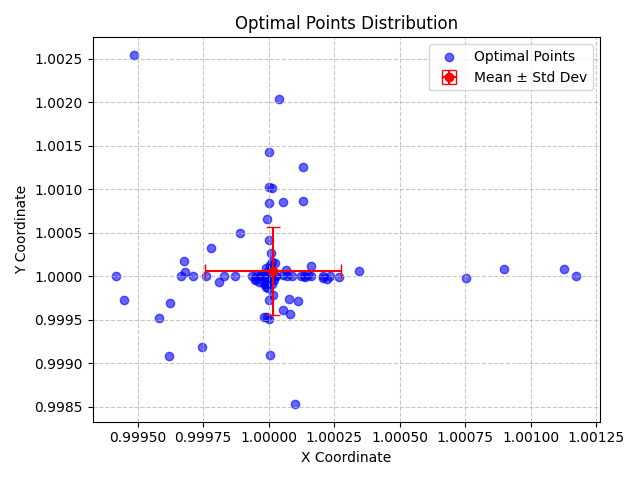

Source data for this figure (header and first rows):
X, Y, X_Std, Y_Std
1.001, 1, 0.000258, 0.0005053
1, 1, 0.000258, 0.0005053
0.9996, 0.9997, 0.000258, 0.0005053
1, 1, 0.000258, 0.0005053
1, 1, 0.000258, 0.0005053
1, 1, 0.000258, 0.0005053
1, 1, 0.000258, 0.0005053
1, 1, 0.000258, 0.0005053
0.9998, 1, 0.000258, 0.0005053
0.9998, 1, 0.000258, 0.0005053
1, 1, 0.000258, 0.0005053
0.9995, 1.003, 0.000258, 0.0005053
1, 1, 0.000258, 0.0005053
0.9999, 1, 0.000258, 0.0005053
1, 1, 0.000258, 0.0005053
0.9998, 0.9999, 0.000258, 0.0005053
1, 1, 0.000258, 0.0005053
0.9997, 1, 0.000258, 0.0005053
1.001, 1, 0.000258, 0.0005053
1, 1, 0.000258, 0.0005053
1, 1, 0.000258, 0.0005053
1, 1, 0.000258, 0.0005053
1, 0.9995, 0.000258, 0.0005053
1, 1, 0.000258, 0.0005053
1, 1, 0.000258, 0.0005053
1, 1, 0.000258, 0.0005053
1, 0.9999, 0.000258, 0.0005053
1, 0.9999, 0.000258, 0.0005053
1, 1, 0.000258, 0.0005053
1, 0.9999, 0.000258, 0.0005053
1, 0.9991, 0.000258, 0.0005053
0.9994, 1, 0.000258, 0.0005053
1, 1.001, 0.000258, 0.0005053
1, 1, 0.000258, 0.0005053
0.9998, 1, 0.000258, 0.0005053
1, 1, 0.000258, 0.0005053
1, 0.9998, 0.000258, 0.0005053
1, 1, 0.000258, 0.0005053
1, 1.001, 0.000258, 0.0005053
1, 1, 0.000258, 0.0005053
1, 1, 0.000258, 0.0005053
1, 1, 0.000258, 0.0005053
1, 1, 0.000258, 0.0005053
0.9996, 0.9991, 0.000258, 0.0005053
1, 1, 0.000258, 0.0005053
1, 1, 0.000258, 0.0005053
0.9997, 1, 0.000258, 0.0005053
1, 0.9995, 0.000258, 0.0005053
1, 0.9996, 0.000258, 0.0005053
1, 1, 0.000258, 0.0005053
1, 0.9996, 0.000258, 0.0005053
1, 1, 0.000258, 0.0005053
1, 1, 0.000258, 0.0005053
1, 1, 0.000258, 0.0005053
1, 1, 0.000258, 0.0005053
1, 0.9999, 0.000258, 0.0005053
1, 1.001, 0.000258, 0.0005053
1, 1, 0.000258, 0.0005053
1, 0.9995, 0.000258, 0.0005053
1, 1, 0.000258, 0.0005053
... 40 more rows
